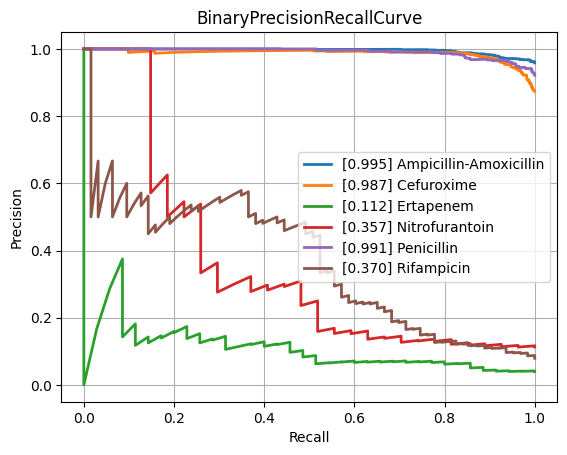

Values plotted in this chart, from the file beside it:
class, PrecisionRecallAUC, FrequencyPositiveClass, n_positives, n_negatives
Amikacin, 0.6928, 0.1678, 150, 744
Amoxicillin-Clavulanic acid, 0.8584, 0.5846, 1523, 1082
Ampicillin, 0.9663, 0.8137, 2848, 652
Ampicillin-Amoxicillin, 0.9954, 0.9585, 1225, 53
Cefazolin, 0.9013, 0.648, 127, 69
Cefepime, 0.7207, 0.3739, 1029, 1723
Cefpodoxime, 0.8993, 0.6702, 63, 31
Ceftazidime, 0.7925, 0.4117, 1373, 1962
Ceftriaxone, 0.7244, 0.4225, 1213, 1658
Cefuroxime, 0.9871, 0.8736, 954, 138
Ciprofloxacin, 0.7678, 0.4082, 2443, 3542
Clindamycin, 0.9408, 0.735, 1337, 482
Colistin, 0.9641, 0.2936, 180, 433
Cotrimoxazole, 0.8022, 0.4616, 3147, 3670
Ertapenem, 0.1119, 0.04, 35, 840
Erythromycin, 0.9453, 0.803, 1227, 301
Fosfomycin, 0.8235, 0.3588, 404, 722
Fosfomycin-Trometamol, 0.7694, 0.5132, 39, 37
Fusidic acid, 0.8057, 0.5315, 152, 134
Gentamicin, 0.9458, 0.6509, 3212, 1723
Imipenem, 0.9166, 0.4684, 2813, 3192
Levofloxacin, 0.8819, 0.4756, 586, 646
Meropenem, 0.6385, 0.2033, 815, 3194
Mupirocin, 0.9219, 0.2222, 12, 42
Nitrofurantoin, 0.3569, 0.113, 27, 212
Norfloxacin, 0.5621, 0.2647, 36, 100
Oxacillin, 0.8898, 0.6358, 433, 248
Penicillin, 0.9912, 0.9215, 458, 39
Piperacillin-Tazobactam, 0.79, 0.4563, 2119, 2525
Rifampicin, 0.3701, 0.07935, 63, 731
Teicoplanin, 0.4682, 0.08029, 11, 126
Tetracycline, 0.7937, 0.4078, 305, 443
Tobramycin, 0.7359, 0.2631, 176, 493
Vancomycin, 0.6985, 0.08742, 196, 2046
micro, 0.8718, 0.4745, , 
macro, 0.7774, NaN, , 
